The GitHub repository lzh109/laserFilm contains a labelled image folder "data" with 2 categories: bad, good. Examples follow, each with its label.

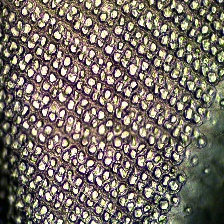
Label: good

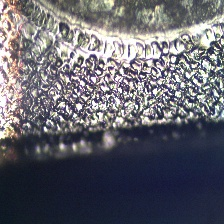
Label: bad

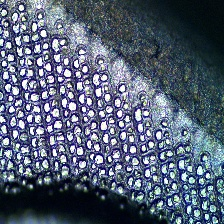
Label: good

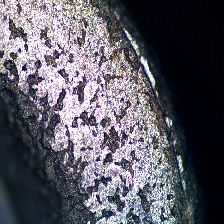
Label: bad

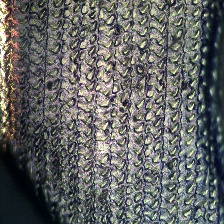
Label: good

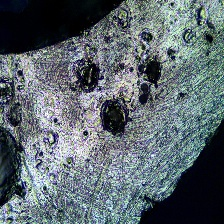
Label: bad
